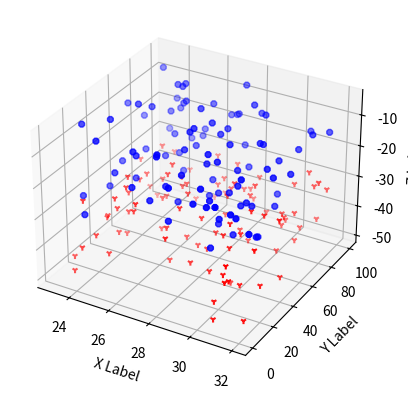

Here is the Python script that generated this plot:
import numpy as np
from mpl_toolkits.mplot3d import Axes3D
import matplotlib.pyplot as plt


def randrange(n, vmin, vmax):
    return (vmax - vmin)*np.random.rand(n) + vmin

fig = plt.figure()
ax = fig.add_subplot(111, projection='3d')
n = 100
for c, m, zl, zh in [('r', '1', -50, -25), ('b', '8', -30, -5)]:
    xs = randrange(n, 23, 32)
    ys = randrange(n, 0, 100)
    zs = randrange(n, zl, zh)
    ax.scatter(xs, ys, zs, c=c, marker=m)

ax.set_xlabel('X Label')
ax.set_ylabel('Y Label')
ax.set_zlabel('Z Label')

plt.show()
